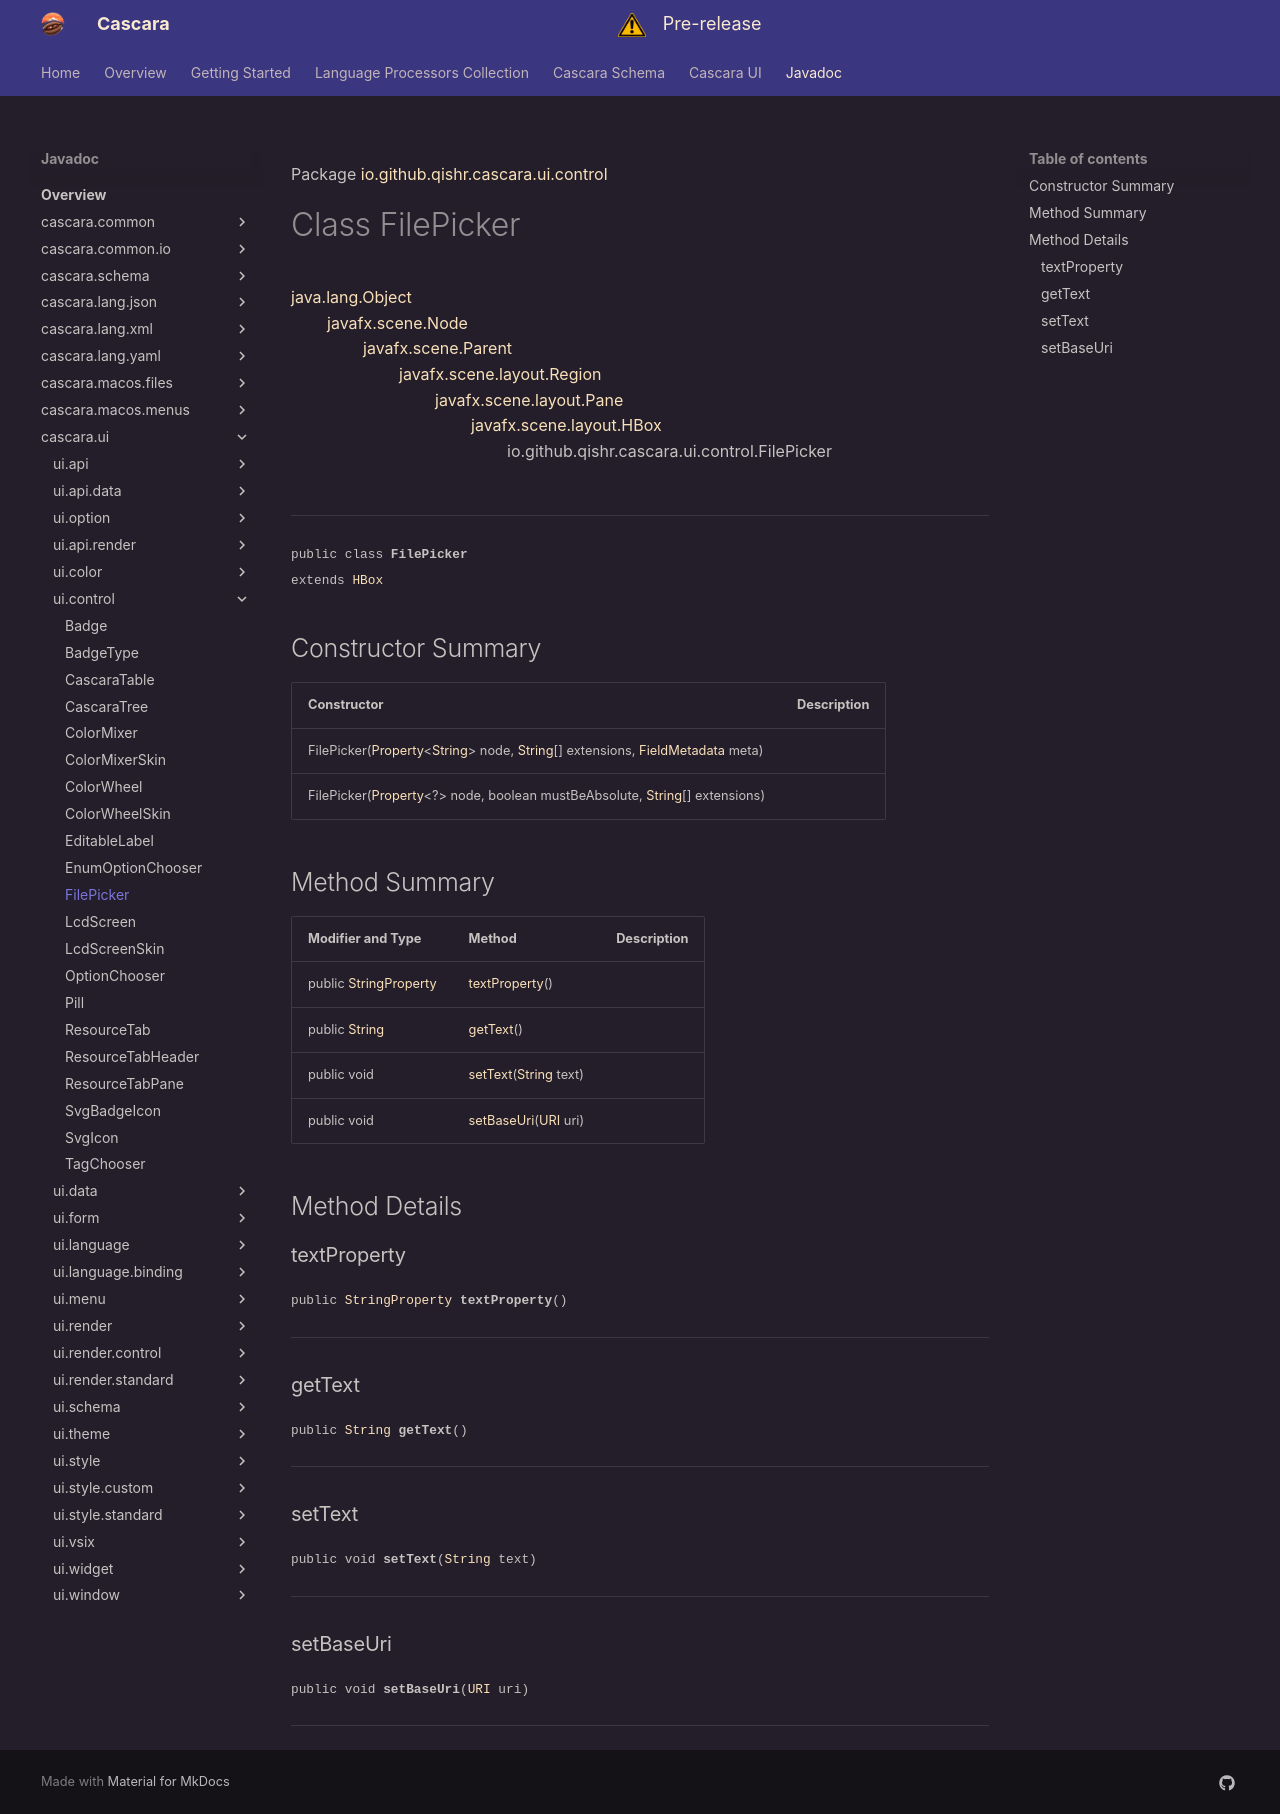

repository: qishr/qishr.github.io · page: javadoc/latest/cascara.ui/io/github/qishr/cascara/ui/control/FilePicker/index.html · generator: mkdocs

Package [io.github.qishr.cascara.ui.control](index.md)

# Class FilePicker
[java.lang.Object](https://docs.oracle.com/en/java/javase/24/docs/api/java.base/java/lang/Object.html)<br/>
        [javafx.scene.Node](https://openjfx.io/javadoc/25/javafx.graphics/javafx/scene/Node.html)<br/>
                [javafx.scene.Parent](https://openjfx.io/javadoc/25/javafx.graphics/javafx/scene/Parent.html)<br/>
                        [javafx.scene.layout.Region](https://openjfx.io/javadoc/25/javafx.graphics/javafx/scene/layout/Region.html)<br/>
                                [javafx.scene.layout.Pane](https://openjfx.io/javadoc/25/javafx.graphics/javafx/scene/layout/Pane.html)<br/>
                                        [javafx.scene.layout.HBox](https://openjfx.io/javadoc/25/javafx.graphics/javafx/scene/layout/HBox.html)<br/>
                                                io.github.qishr.cascara.ui.control.FilePicker<br/>
<br/>

----

<span style="font-family: monospace; font-size: 80%;">public class __FilePicker__<br/>extends [HBox](https://openjfx.io/javadoc/25/javafx.graphics/javafx/scene/layout/HBox.html)
</span>


## Constructor Summary

| Constructor                                                                                                                                                                                                                                                                                                                                                                                                   | Description |
|---------------------------------------------------------------------------------------------------------------------------------------------------------------------------------------------------------------------------------------------------------------------------------------------------------------------------------------------------------------------------------------------------------------|-------------|
| FilePicker([Property](https://openjfx.io/javadoc/25/javafx.base/javafx/beans/property/Property.html)<[String](https://docs.oracle.com/en/java/javase/24/docs/api/java.base/java/lang/String.html)> node, [String](https://docs.oracle.com/en/java/javase/24/docs/api/java.base/java/lang/String.html)[] extensions, [FieldMetadata](../../../../../../io/github/qishr/cascara/ui/form/FieldMetadata.md) meta) |             |
| FilePicker([Property](https://openjfx.io/javadoc/25/javafx.base/javafx/beans/property/Property.html)<?> node, boolean mustBeAbsolute, [String](https://docs.oracle.com/en/java/javase/24/docs/api/java.base/java/lang/String.html)[] extensions)                                                                                                                                                              |             |



## Method Summary

| Modifier and Type                                                                                            | Method                                                                                                                 | Description |
|--------------------------------------------------------------------------------------------------------------|------------------------------------------------------------------------------------------------------------------------|-------------|
| public [StringProperty](https://openjfx.io/javadoc/25/javafx.base/javafx/beans/property/StringProperty.html) | [textProperty](#textproperty)()                                                                                        |             |
| public [String](https://docs.oracle.com/en/java/javase/24/docs/api/java.base/java/lang/String.html)          | [getText](#gettext)()                                                                                                  |             |
| public void                                                                                                  | [setText](#settext)([String](https://docs.oracle.com/en/java/javase/24/docs/api/java.base/java/lang/String.html) text) |             |
| public void                                                                                                  | [setBaseUri](#setbaseuri)([URI](https://docs.oracle.com/en/java/javase/24/docs/api/java.base/java/net/URI.html) uri)   |             |



## Method Details

### textProperty

<span style="font-family: monospace; font-size: 80%;">public [StringProperty](https://openjfx.io/javadoc/25/javafx.base/javafx/beans/property/StringProperty.html) __textProperty__()</span>




---

### getText

<span style="font-family: monospace; font-size: 80%;">public [String](https://docs.oracle.com/en/java/javase/24/docs/api/java.base/java/lang/String.html) __getText__()</span>




---

### setText

<span style="font-family: monospace; font-size: 80%;">public void __setText__([String](https://docs.oracle.com/en/java/javase/24/docs/api/java.base/java/lang/String.html) text)</span>




---

### setBaseUri

<span style="font-family: monospace; font-size: 80%;">public void __setBaseUri__([URI](https://docs.oracle.com/en/java/javase/24/docs/api/java.base/java/net/URI.html) uri)</span>




---
